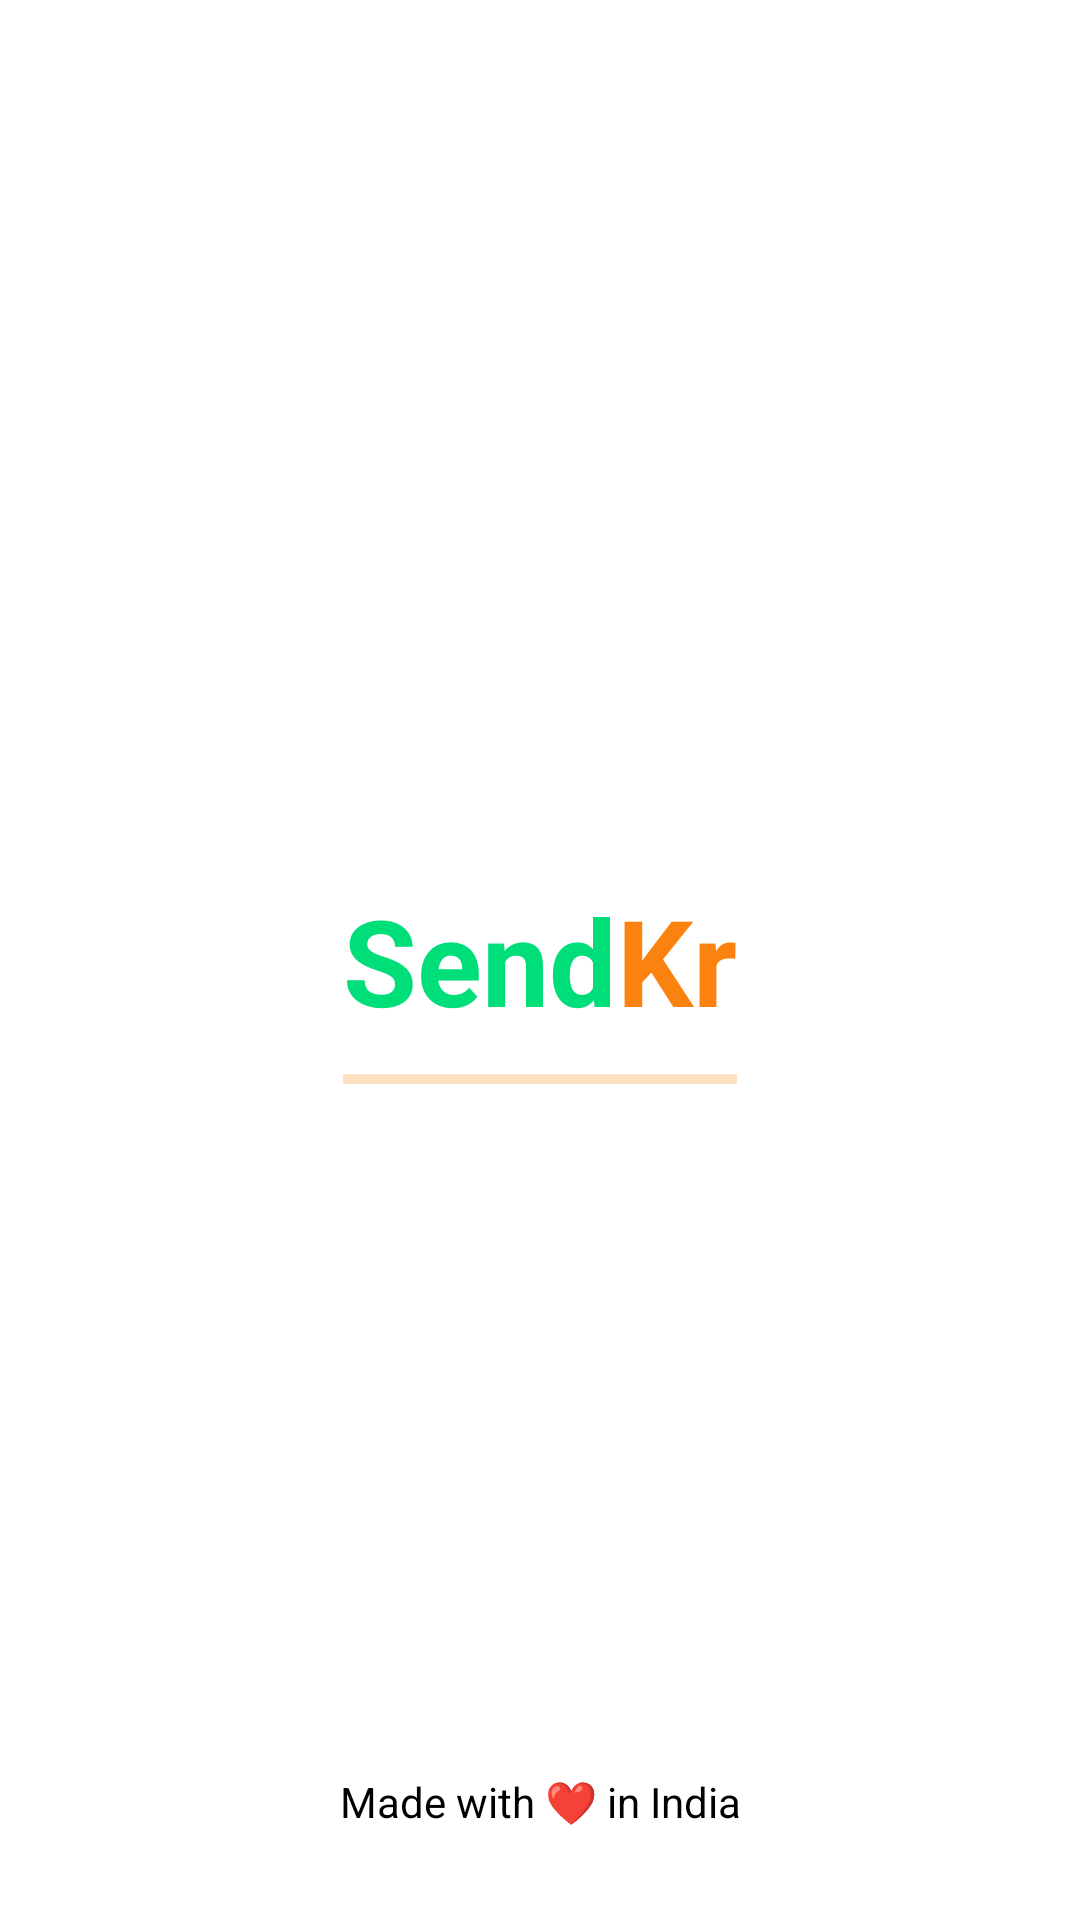

Android layout source for this screen:
<!-- AndroidManifest.xml: activity theme SplashScreen -->
<!-- res/layout/activity_splash.xml -->
<?xml version="1.0" encoding="utf-8"?>
<androidx.constraintlayout.widget.ConstraintLayout xmlns:android="http://schemas.android.com/apk/res/android"
    xmlns:app="http://schemas.android.com/apk/res-auto"
    xmlns:tools="http://schemas.android.com/tools"
    android:layout_width="match_parent"
    android:layout_height="match_parent"
    android:background="@color/white"
    tools:context=".ui.activity.SplashActivity">

    <LinearLayout
        android:id="@+id/appTitle"
        android:layout_width="wrap_content"
        android:layout_height="wrap_content"
        android:layout_centerInParent="true"
        android:fontFamily="sans-serif-condensed-light"
        android:gravity="center"
        android:orientation="horizontal"
        app:layout_constraintBottom_toBottomOf="parent"
        app:layout_constraintEnd_toEndOf="parent"
        app:layout_constraintStart_toStartOf="parent"
        app:layout_constraintTop_toTopOf="parent"
        tools:ignore="ContentDescription">

        <androidx.appcompat.widget.AppCompatTextView
            android:id="@+id/send"
            android:layout_width="wrap_content"
            android:layout_height="wrap_content"
            android:text="Send"
            android:textAlignment="gravity"
            android:textAllCaps="false"
            android:textColor="@color/green"
            android:textSize="40dp"
            android:textStyle="bold"
            tools:ignore="HardcodedText,SpUsage" />

        <androidx.appcompat.widget.AppCompatTextView
            android:id="@+id/kr"
            android:layout_width="wrap_content"
            android:layout_height="wrap_content"
            android:text="Kr"
            android:textAlignment="gravity"
            android:textAllCaps="false"
            android:textColor="@color/colorAccent"
            android:textSize="40dp"
            android:textStyle="bold"
            tools:ignore="HardcodedText,SpUsage" />
    </LinearLayout>

    <TextView
        android:layout_width="wrap_content"
        android:layout_height="wrap_content"
        android:layout_alignParentBottom="true"
        android:layout_centerHorizontal="true"
        android:layout_marginBottom="30dp"
        android:text="@string/made_in_india"
        android:textColor="@color/black"
        android:textSize="14sp"
        app:layout_constraintBottom_toBottomOf="parent"
        app:layout_constraintEnd_toEndOf="parent"
        app:layout_constraintStart_toStartOf="parent" />

    <ProgressBar
        style="?android:attr/progressBarStyleHorizontal"
        android:layout_width="0dp"
        android:layout_height="wrap_content"
        android:layout_below="@id/appTitle"
        android:layout_centerHorizontal="true"
        android:layout_marginTop="5dp"
        android:indeterminate="true"
        android:max="100"
        android:progress="90"
        app:layout_constraintEnd_toEndOf="@+id/appTitle"
        app:layout_constraintStart_toStartOf="@+id/appTitle"
        app:layout_constraintTop_toBottomOf="@+id/appTitle" />
</androidx.constraintlayout.widget.ConstraintLayout>
<!-- resources referenced by this layout -->
<resources>
  <color name="black">#000000</color>
  <color name="colorAccent">#FC820F</color>
  <color name="green">#00de7a</color>
  <color name="white">#ffffff</color>
  <string name="made_in_india">Made with ❤ in India</string>
  <style name="SplashScreen" parent="AppThemeNoAction">
          <item name="colorPrimaryDark">@color/colorPrimary</item>
          <item name="android:navigationBarColor">@color/colorPrimary</item>
      </style>
  <style name="AppThemeNoAction" parent="AppTheme">
          <item name="windowActionBar">false</item>
          <item name="windowNoTitle">true</item>
      </style>
  <color name="colorPrimary">#00324C</color>
  <style name="AppTheme" parent="Theme.AppCompat.Light.DarkActionBar">
          
          <item name="colorPrimary">@color/colorPrimary</item>
          <item name="colorPrimaryDark">@color/colorPrimaryDark</item>
          <item name="colorAccent">@color/colorAccent</item>
          <item name="android:navigationBarColor">@color/colorPrimary</item>
      </style>
  <color name="colorPrimaryDark">#002335</color>
</resources>
